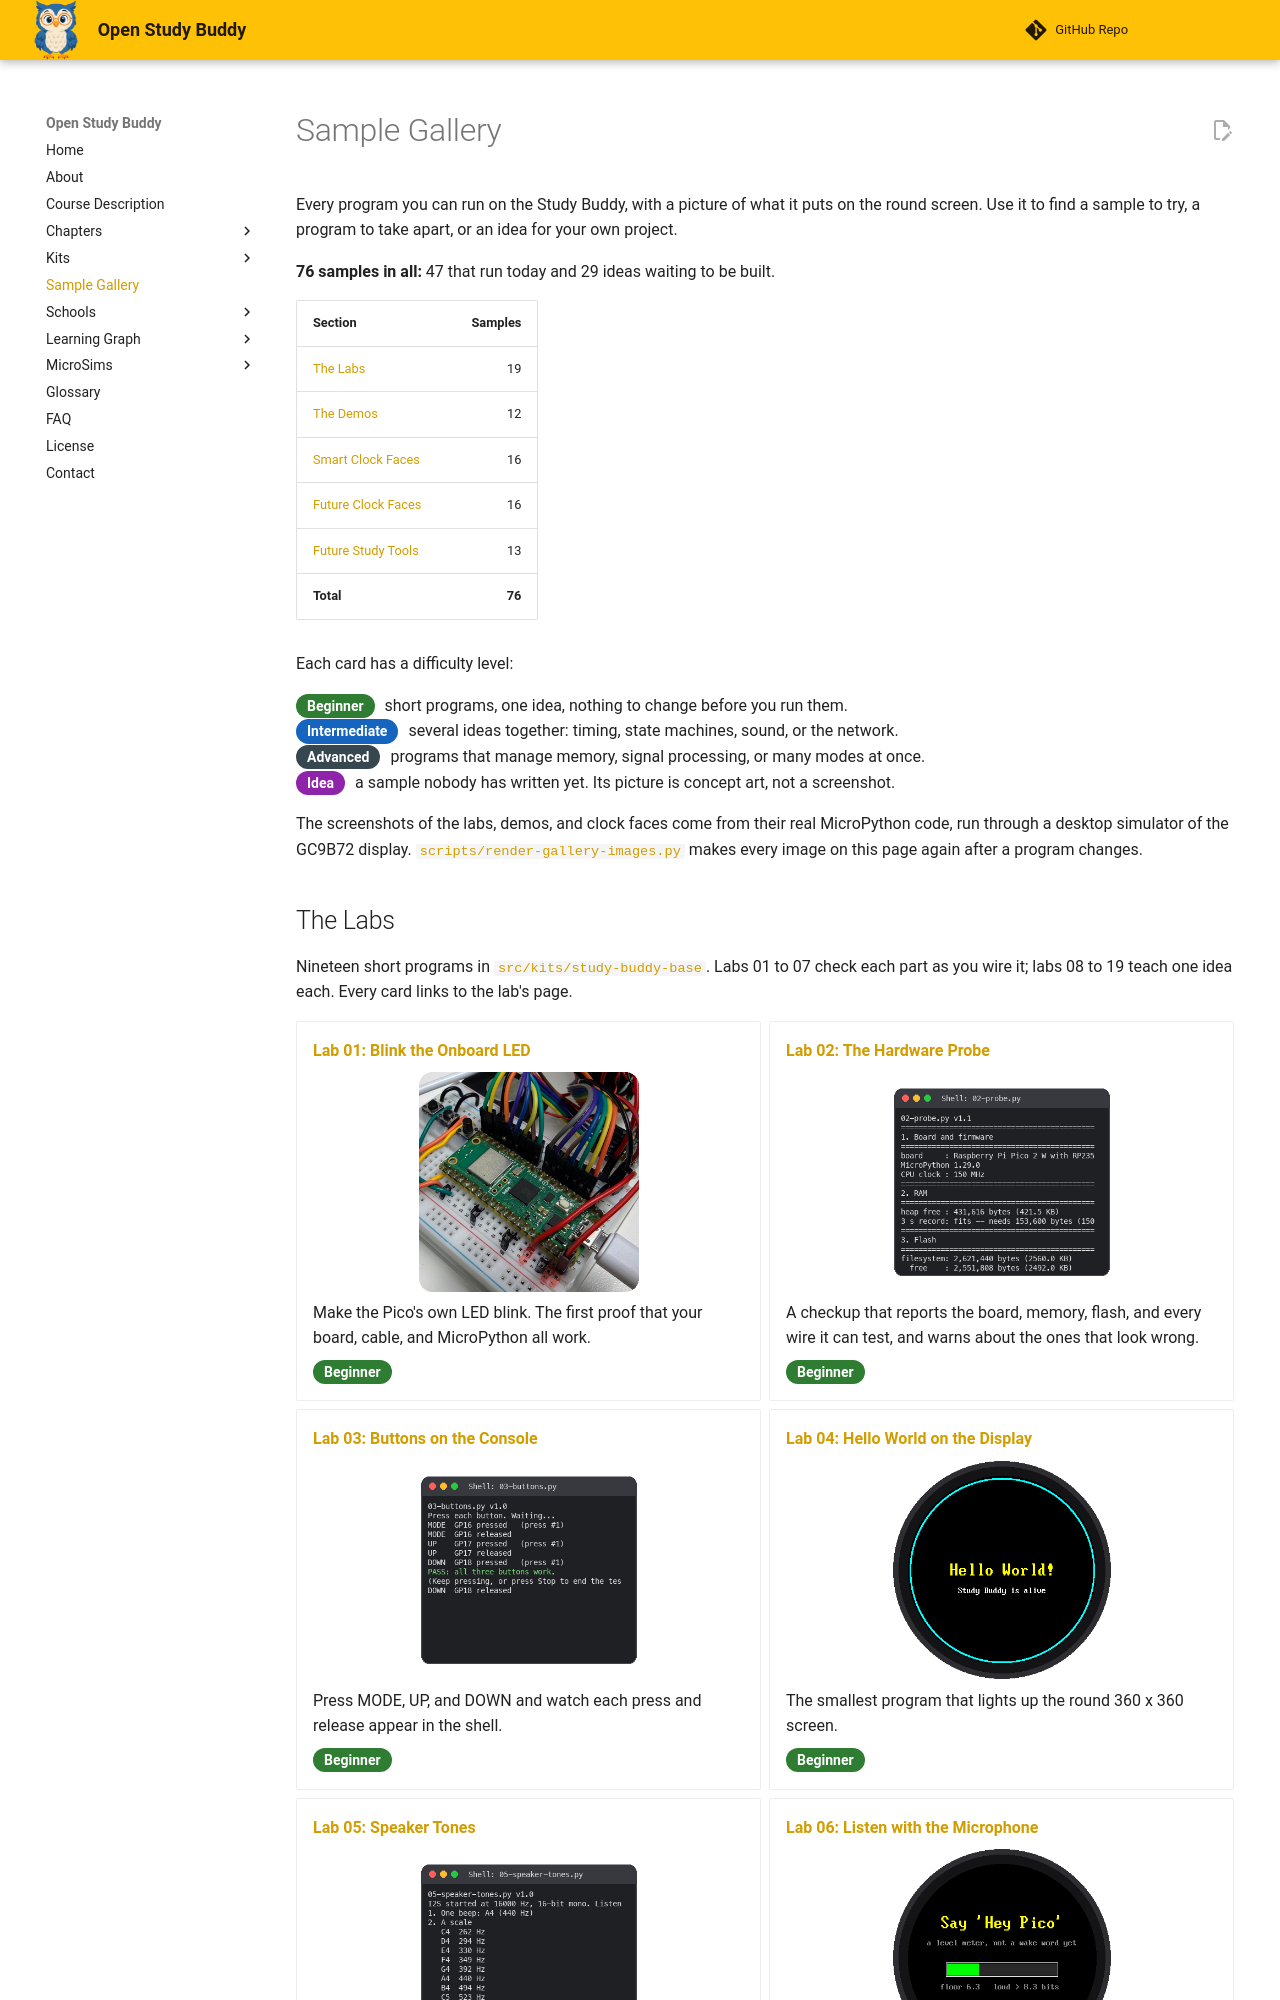

repository: dmccreary/open-study-buddy · page: gallery/index.html · generator: mkdocs

---
title: Sample Gallery
description: Every sample program for the Open Study Buddy in one place - the labs, the finished demos, sixteen smart clock faces, and ideas for future samples - each with a screenshot and a difficulty level.
image: /gallery/img/demo-showcase.png
og:image: /gallery/img/demo-showcase.png
hide:
    toc
---

# Sample Gallery

Every program you can run on the Study Buddy, with a picture of what it puts
on the round screen. Use it to find a sample to try, a program to take apart,
or an idea for your own project.

**76 samples in all:** 47 that run today and 29 ideas waiting to be built.

| Section | Samples |
|---|---:|
| [The Labs](#the-labs) | 19 |
| [The Demos](#the-demos) | 12 |
| [Smart Clock Faces](#smart-clock-faces) | 16 |
| [Future Clock Faces](#future-clock-faces) | 16 |
| [Future Study Tools](#future-study-tools) | 13 |
| **Total** | **76** |

Each card has a difficulty level:

<span class="osb-level osb-beginner">Beginner</span> short programs, one
idea, nothing to change before you run them.<br/>
<span class="osb-level osb-intermediate">Intermediate</span> several ideas
together: timing, state machines, sound, or the network.<br/>
<span class="osb-level osb-advanced">Advanced</span> programs that manage
memory, signal processing, or many modes at once.<br/>
<span class="osb-level osb-idea">Idea</span> a sample nobody has written
yet. Its picture is concept art, not a screenshot.

The screenshots of the labs, demos, and clock faces come from their real
MicroPython code, run through a desktop simulator of the GC9B72 display.
[`scripts/render-gallery-images.py`](https://github.com/dmccreary/open-study-buddy/blob/main/scripts/render-gallery-images.py)
makes every image on this page again after a program changes.
